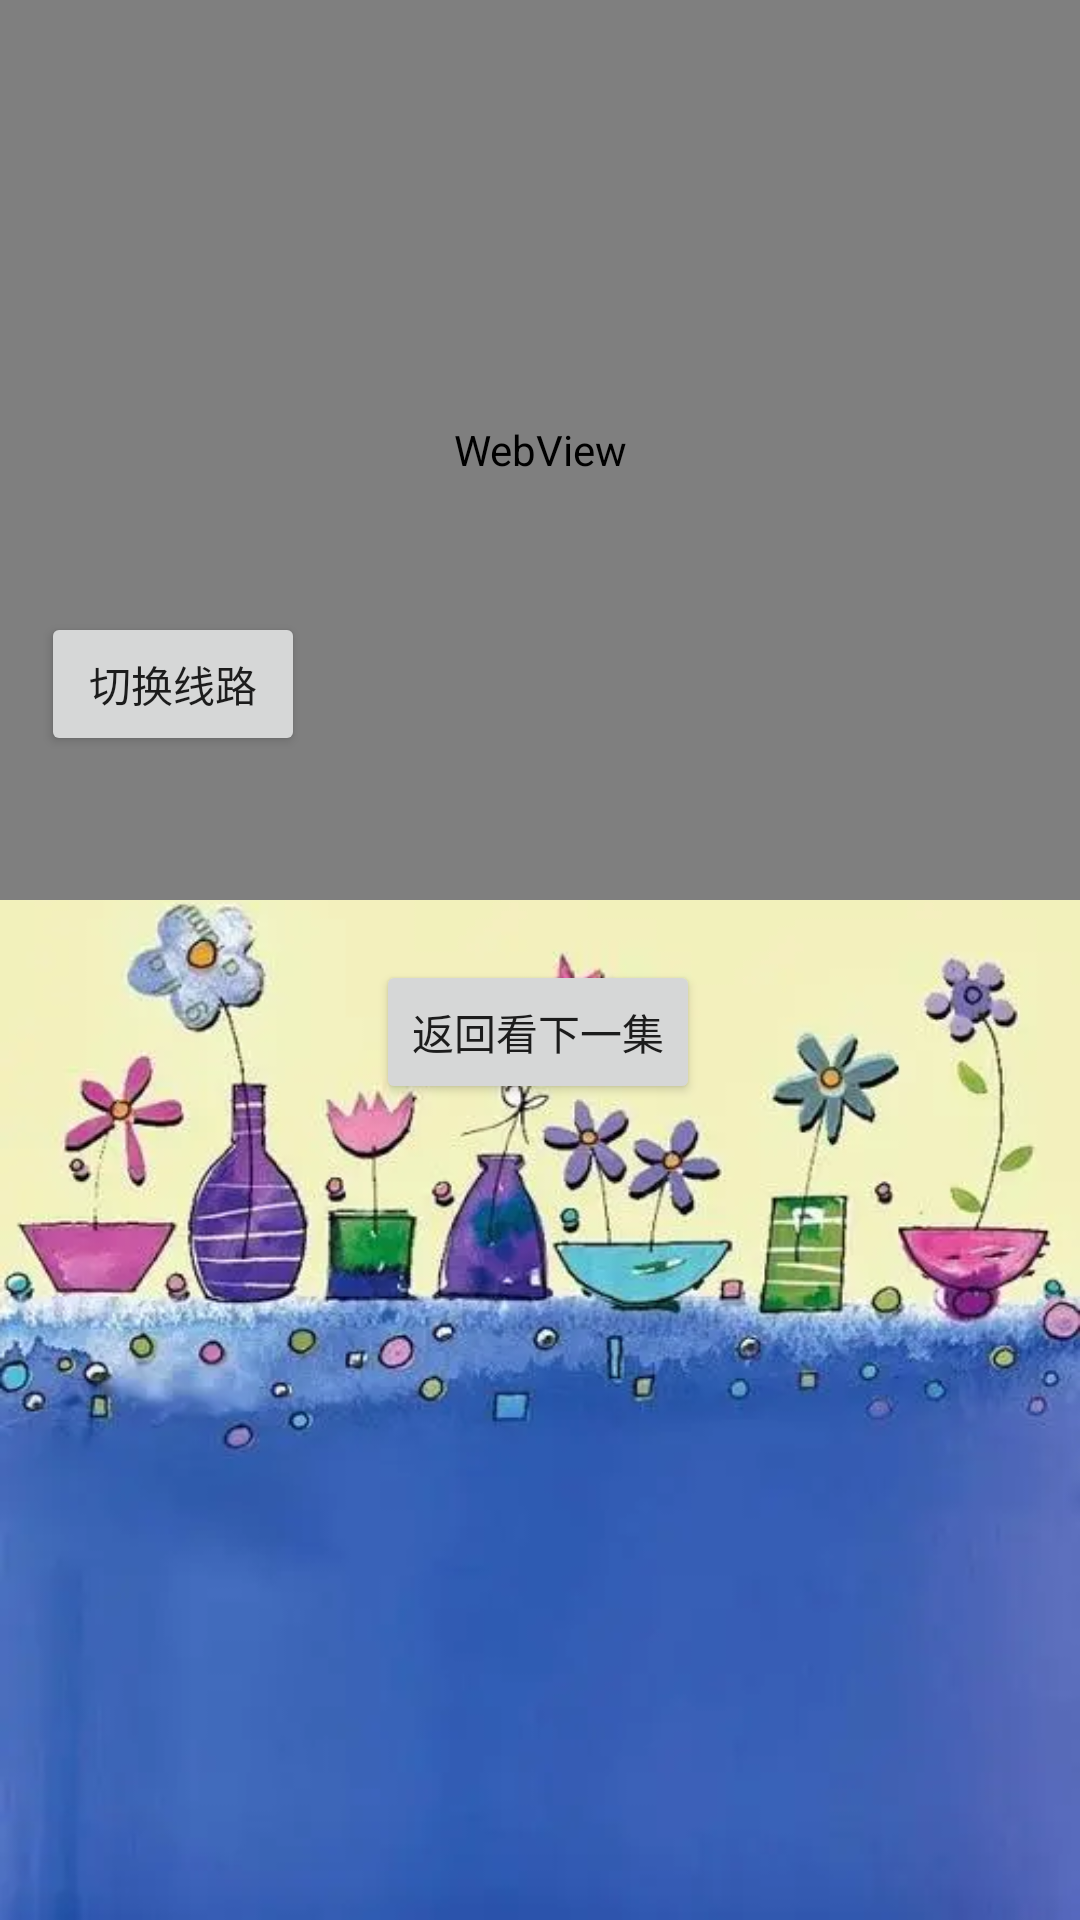

This screen was rendered from an Android layout file. Write that file and the resources it references.
<!-- AndroidManifest.xml: application theme Theme.XiaohanTV -->
<!-- res/layout/fragment_dashboard.xml -->
<?xml version="1.0" encoding="utf-8"?>
<androidx.constraintlayout.widget.ConstraintLayout xmlns:android="http://schemas.android.com/apk/res/android"
    xmlns:app="http://schemas.android.com/apk/res-auto"
    xmlns:tools="http://schemas.android.com/tools"
    android:layout_width="match_parent"
    android:layout_height="match_parent"
    android:background="@drawable/nnk"
    tools:context=".ui.dashboard.DashboardFragment">

    <WebView
        android:id="@+id/ok_web"
        android:layout_width="match_parent"
        android:layout_height="300dp"
        app:layout_constraintEnd_toEndOf="parent"
        app:layout_constraintStart_toStartOf="parent"
        app:layout_constraintTop_toTopOf="parent" />

    <FrameLayout
        android:id="@+id/fl_video"
        android:layout_width="match_parent"
        android:layout_height="match_parent"
        android:visibility="gone"/>

    <Button
        android:id="@+id/but_on"
        android:layout_width="wrap_content"
        android:layout_height="wrap_content"
        android:layout_marginBottom="272dp"
        android:text="返回看下一集"
        app:layout_constraintBottom_toBottomOf="parent"
        app:layout_constraintEnd_toEndOf="parent"
        app:layout_constraintHorizontal_bias="0.498"
        app:layout_constraintStart_toStartOf="parent" />

    <Button
        android:id="@+id/but_in"
        android:layout_width="wrap_content"
        android:layout_height="wrap_content"
        android:layout_marginBottom="388dp"
        android:text="切换线路"
        app:layout_constraintBottom_toBottomOf="parent"
        app:layout_constraintEnd_toEndOf="parent"
        app:layout_constraintHorizontal_bias="0.05"
        app:layout_constraintStart_toStartOf="parent" />
</androidx.constraintlayout.widget.ConstraintLayout>
<!-- resources referenced by this layout -->
<resources>
  <!-- drawable nnk: webp bitmap (drawable-v24, 20378 bytes) -->
  <style name="Theme.XiaohanTV" parent="Theme.MaterialComponents.DayNight.DarkActionBar">
          
          <item name="colorPrimary">@color/purple_500</item>
          <item name="colorPrimaryVariant">@color/purple_700</item>
          <item name="colorOnPrimary">@color/white</item>
          
          <item name="colorSecondary">@color/teal_200</item>
          <item name="colorSecondaryVariant">@color/teal_700</item>
          <item name="colorOnSecondary">@color/black</item>
          
          <item name="android:statusBarColor" tools:targetApi="l">?attr/colorPrimaryVariant</item>
          
      </style>
  <color name="purple_500">#FFC1E0</color>
  <color name="purple_700">#FFC1E0</color>
  <color name="white">#FFFFFFFF</color>
  <color name="teal_200">#FF03DAC5</color>
  <color name="teal_700">#FF018786</color>
  <color name="black">#FFC1E0</color>
</resources>
